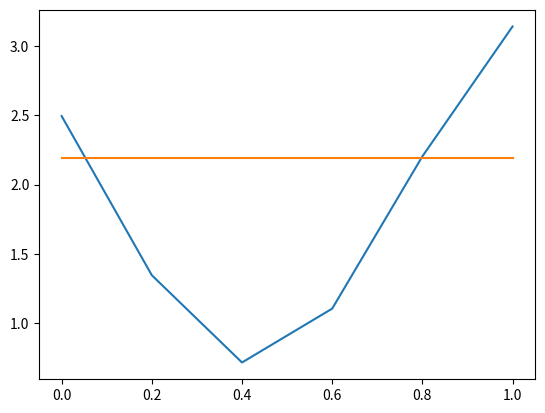
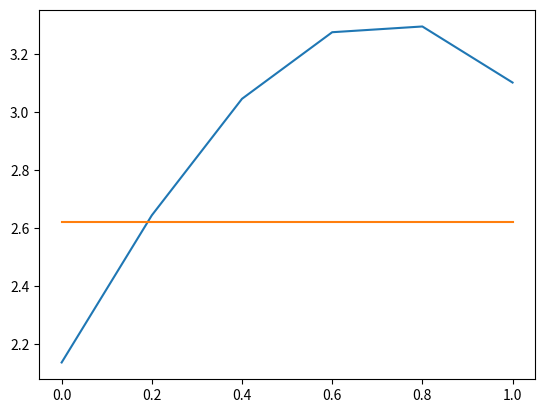
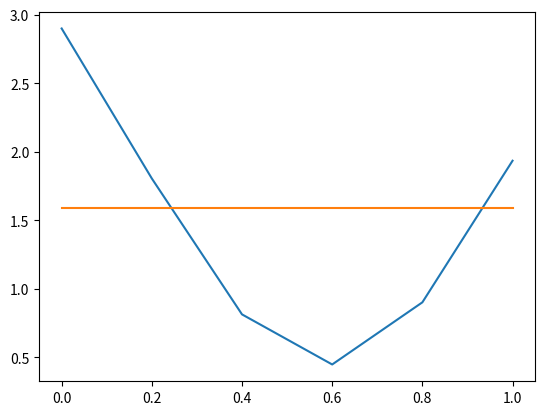
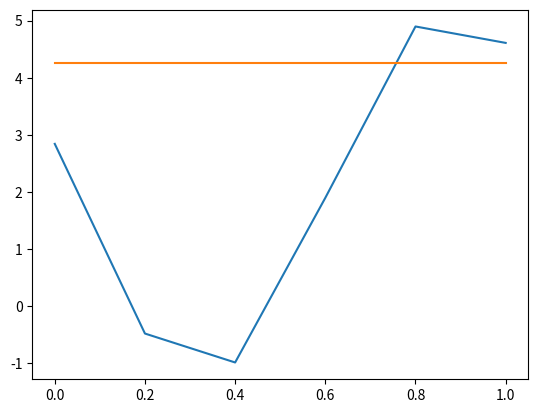
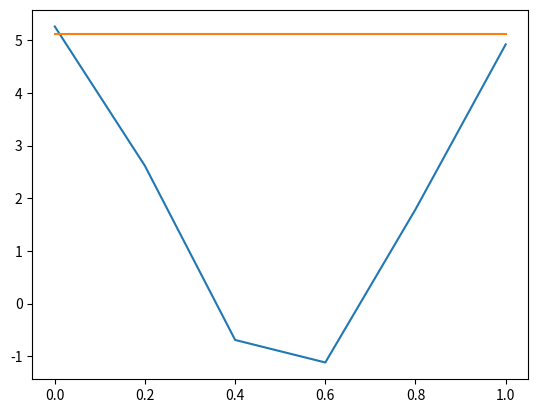
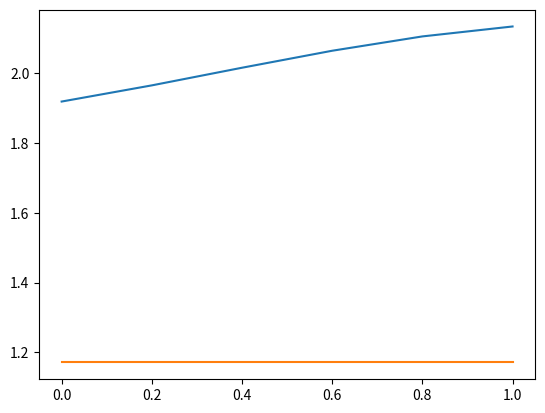
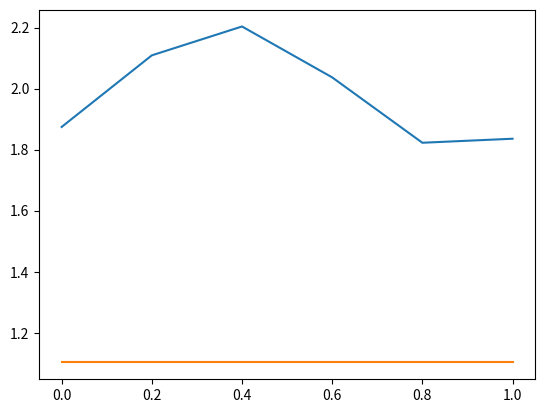
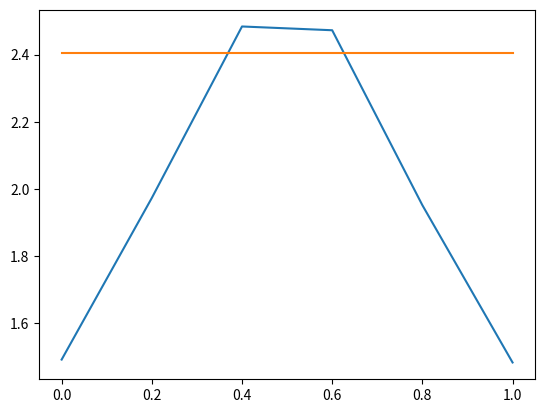
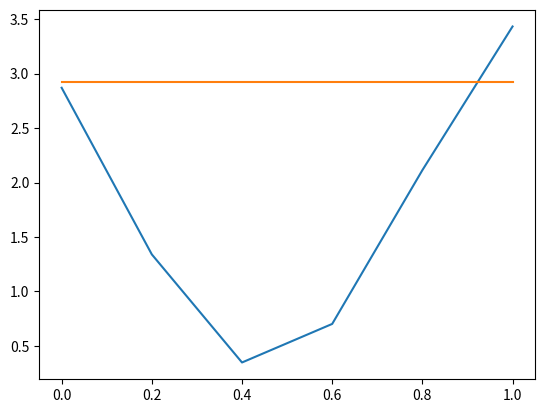
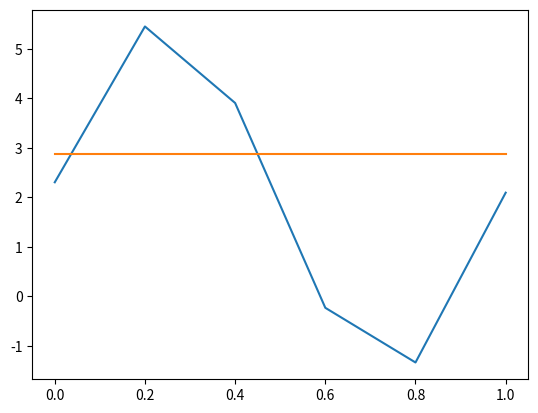

Write the Python code that produced these figures, in order. (Note: this script raises an exception after producing the figures.)
'''
Nuha BinTayyash, 2020

This notebook shows how to Simulate synthetic bulk RNA-seq time series of $S =3$ replicate, $D= 600$ genes measured at $T=6$ time points. Half of the genes are differentially expressed across time. We use two classes of generative functions $f$ (sine and cubic splines) to simulate differentially expressed genes and we include a matching non-differentially expressed gene with the same mean in the synthetic data. The sine function is of the form $f(x) = a\sin(2*\pi*f*x)+c$ with $x\in[-.5,1]$. The cubic spline function has the form $f(x) \in C^2 [0,1]$ passing through $n = 6 $ data points $(x,y)$ where $x \in [0,1]$. The $c$ is to vary the mean of counts, $c = 0$ to set the mean of low counts and $c = 6$ to set the mean of high counts. The $a,y \in [-2+c,4+c]$ are drawn from uniform distributions to vary the amplitude for sine and cubic spline functions. The low and high dispersion values are drawn from uniform distributions $\alpha_\mathrm{low} = U[.05,.09]$ and $\alpha_\mathrm{high} = U[.1,1.]$. An exponential inverse-link function is used to determine the mean of count data at each time $\mu(x) = e^{f(x)}$ and we use the Scipy library to sample counts from the negative binomial distribution parametrized by the probability of success $p=\frac{r}{\exp(f)+r}$ and number of failures $r =\frac{1}{dispersion} $. 

Bulk_simulator.py used to simulated four datasets with two levels of the mean of count data (high count and low count datasets) and two levels of dispersion (high dispersion and low dispersion).

'''

import pandas as pd
import numpy as np
from scipy.stats import nbinom
import random
from scipy.interpolate import CubicSpline
from tqdm import tqdm
import matplotlib.pyplot as plt

S = 3 # number of samples/cells  
x = sorted([0. , 0.2, 0.4, 0.6, 0.8, 1. ]*S)# Time points
print(x)

def sin_fun(): 
    f = c+ a* np.sin(b*x+d) 
    return f

def Cubic_spline():
    return f_cs(x)

def sample_from_NegativeBinomal(r,mean): 
    # r  number of failures
    # prob probability of success
    prob = r/(mean+r)
    y =[]
    for i in range(mean.shape[0]):
        y.append(nbinom.rvs(r, prob[i], size=1))
    y = np.array(y)
    return y
    
def sample_count(fun_num):
    
    # sample dispersion parameters for dynamic function then for constant function 
    alpha = np.random.uniform(Dispersion_ranges[dispersion][0],Dispersion_ranges[dispersion][1],1) 
    print('alpha',alpha)
    # sample dynamic and constant function from the generative function
    if fun_num == 0 :
        f = sin_fun()
   
    if fun_num == 1:
        plt.plot(x_spline,y,'o')
        f = Cubic_spline()
        
    f = f 
    #+ np.random.uniform(-1.,1.) # add randomness 
    plt.plot(x,f)
    # exponentiate generative function to set the mean of NB distribution and simulate differentially expressed genes
    f_sample = sample_from_NegativeBinomal(1./alpha,np.exp(f)).T
    
   
    min_fun = np.max(f)/2   
         
    # sample constant function 
    f_con = np.random.uniform(min_fun,np.max(f),1) 
    f_con = f_con * np.ones(len(x))
    plt.plot(x,f_con)
    
    #simulate non-differentially expressed genes from constant function    
    constant_sample = sample_from_NegativeBinomal(1./alpha,np.exp(f_con)).T
       
    return f_sample,constant_sample

def vstack(samples):
    samples = np.vstack(samples)
    return samples

samples = []
samples_constant = []

Dispersion_ranges = [
                  [.01,.1]  # low dispersion range
                  ,[1.,3.] # high dispersion range
                  ]   

max_mean = [2,7] # to change function mean from low count to high count data 
#4
for c in tqdm(max_mean): # c to change the mean 
    for dispersion in range(len(Dispersion_ranges)):
        np.random.seed(0) # reset to sample new dataset
        random.seed(0)
        samples = []
        samples_constant = []
       
        for i in range(10):
            
           
            a = np.random.uniform(-2,4,1) 
            y = np.random.uniform(-2,a+1, 4) + c
            b = np.random.uniform(np.pi/2,np.pi*2,1)
            d = np.random.uniform(0,np.pi*2,1)
            print('a',a)
            print('b',b)
            print('c',c)
            print('d',d)
            
            fig = plt.figure()
            f_sample,f_constant = sample_count(0)
            plt.show()
            samples.append(f_sample)
            samples_constant.append(f_constant)
            
            '''
            fig = plt.figure()
            x_spline = np.linspace(0.,1,4)
            print(x_spline)
            y = np.random.uniform(-1,a+1, 4) + c
            
            f_cs = CubicSpline(x_spline,y)
            print('y',y)
            #x = np.linspace(x_spline[0],x_spline[5],len(T))
            f_sample,f_constant = sample_count(1)
            plt.show()
            samples.append(f_sample)
            samples_constant.append(f_constant)
            '''
                
        samples = vstack(samples)
        samples = samples.astype(float)
        samples_constant = vstack(samples_constant)
        samples_constant = samples_constant.astype(float)
     
        if c == max_mean[0]:
            count_level = 'low_counts_'
        else:
            count_level = 'high_counts_'
        
        if dispersion == 0:
            alpha_level = 'low_dispersion'
        else:
            alpha_level = 'high_dispersion'
            
        genes = ['gene_%s' % (s+1) for s in range(samples.shape[0])] 
        col = list(map(str,x))
        samples_df = pd.DataFrame(data=samples,index= genes,columns=col)
        samples_df_constant = pd.DataFrame(data=samples_constant,index= genes,columns=col)
        samples_df_all = pd.concat([samples_df, samples_df_constant])
        samples_df_all.to_csv('../data/'+count_level+alpha_level+'.csv')
        print(count_level+alpha_level)

time_points = pd.DataFrame(data=x,index= col,columns=['times'])
time_points.to_csv('../data/time_points.csv')
